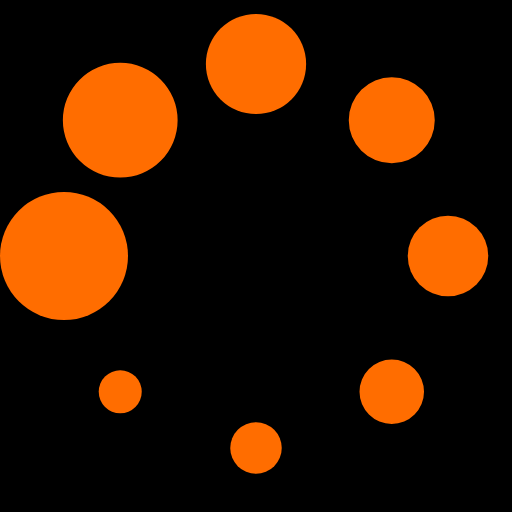
t = 0.00 s
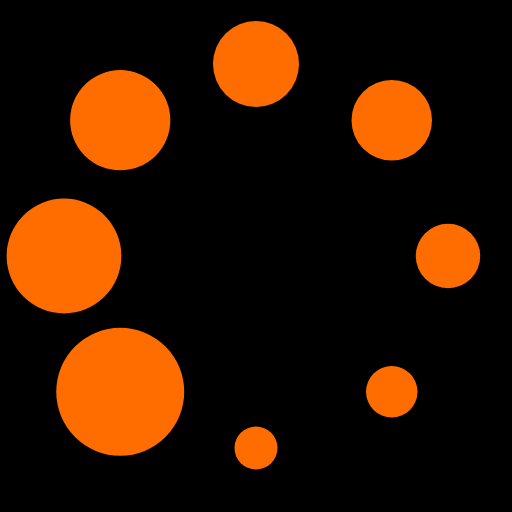
t = 0.19 s
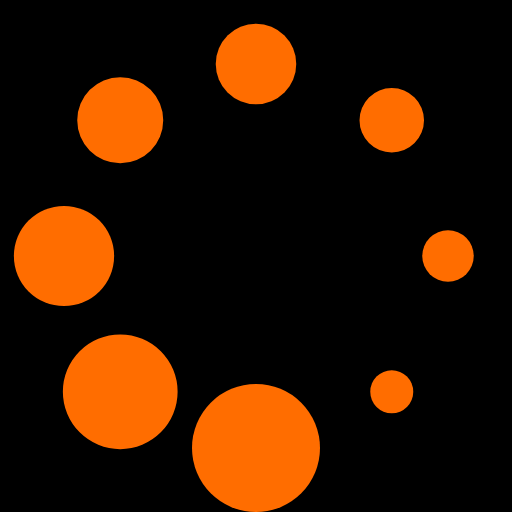
t = 0.33 s
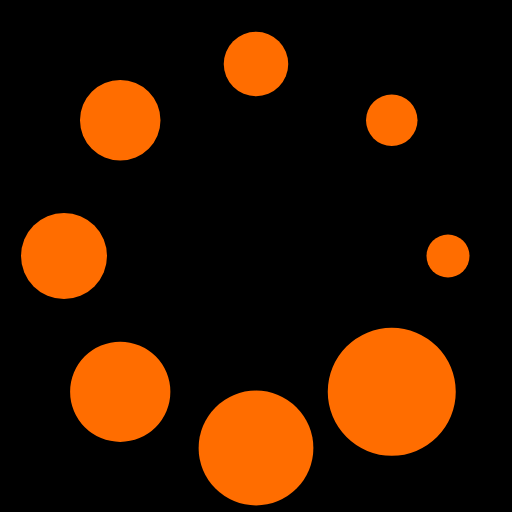
t = 0.52 s
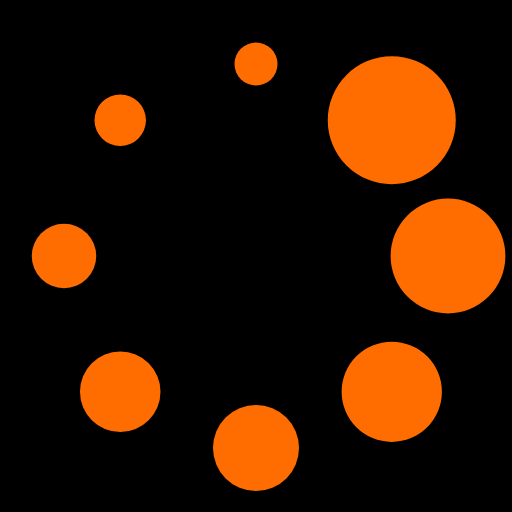
t = 0.71 s
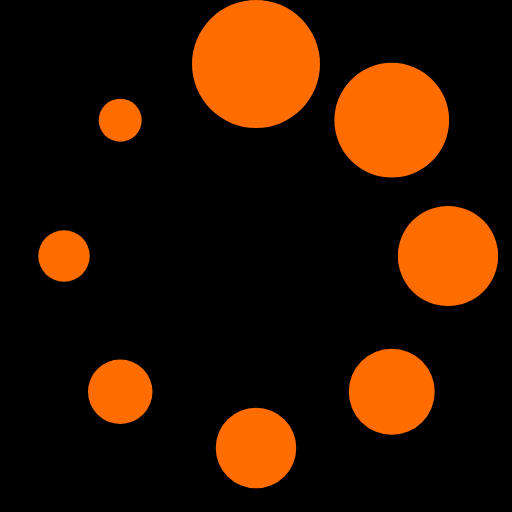
t = 0.85 s

The animated SVG that drew these frames (rendered in a browser with its animation timeline set to each time). Animation: 1 SMIL element (animateTransform=1); one cycle of 1.04 s, repeats indefinitely.

<?xml version="1.0" encoding="UTF-8" standalone="no"?><svg xmlns:svg="http://www.w3.org/2000/svg" xmlns="http://www.w3.org/2000/svg" xmlns:xlink="http://www.w3.org/1999/xlink" version="1.0" width="200px" height="200px" viewBox="0 0 128 128" xml:space="preserve"><rect x="0" y="0" width="100%" height="100%" fill="#000000" /><g><circle cx="16" cy="64" r="16" fill="#ff6d00" fill-opacity="1"/><circle cx="16" cy="64" r="14.344" fill="#ff6d00" fill-opacity="1" transform="rotate(45 64 64)"/><circle cx="16" cy="64" r="12.531" fill="#ff6d00" fill-opacity="1" transform="rotate(90 64 64)"/><circle cx="16" cy="64" r="10.75" fill="#ff6d00" fill-opacity="1" transform="rotate(135 64 64)"/><circle cx="16" cy="64" r="10.063" fill="#ff6d00" fill-opacity="1" transform="rotate(180 64 64)"/><circle cx="16" cy="64" r="8.063" fill="#ff6d00" fill-opacity="1" transform="rotate(225 64 64)"/><circle cx="16" cy="64" r="6.438" fill="#ff6d00" fill-opacity="1" transform="rotate(270 64 64)"/><circle cx="16" cy="64" r="5.375" fill="#ff6d00" fill-opacity="1" transform="rotate(315 64 64)"/><animateTransform attributeName="transform" type="rotate" values="0 64 64;315 64 64;270 64 64;225 64 64;180 64 64;135 64 64;90 64 64;45 64 64" calcMode="discrete" dur="1040ms" repeatCount="indefinite"></animateTransform></g></svg>